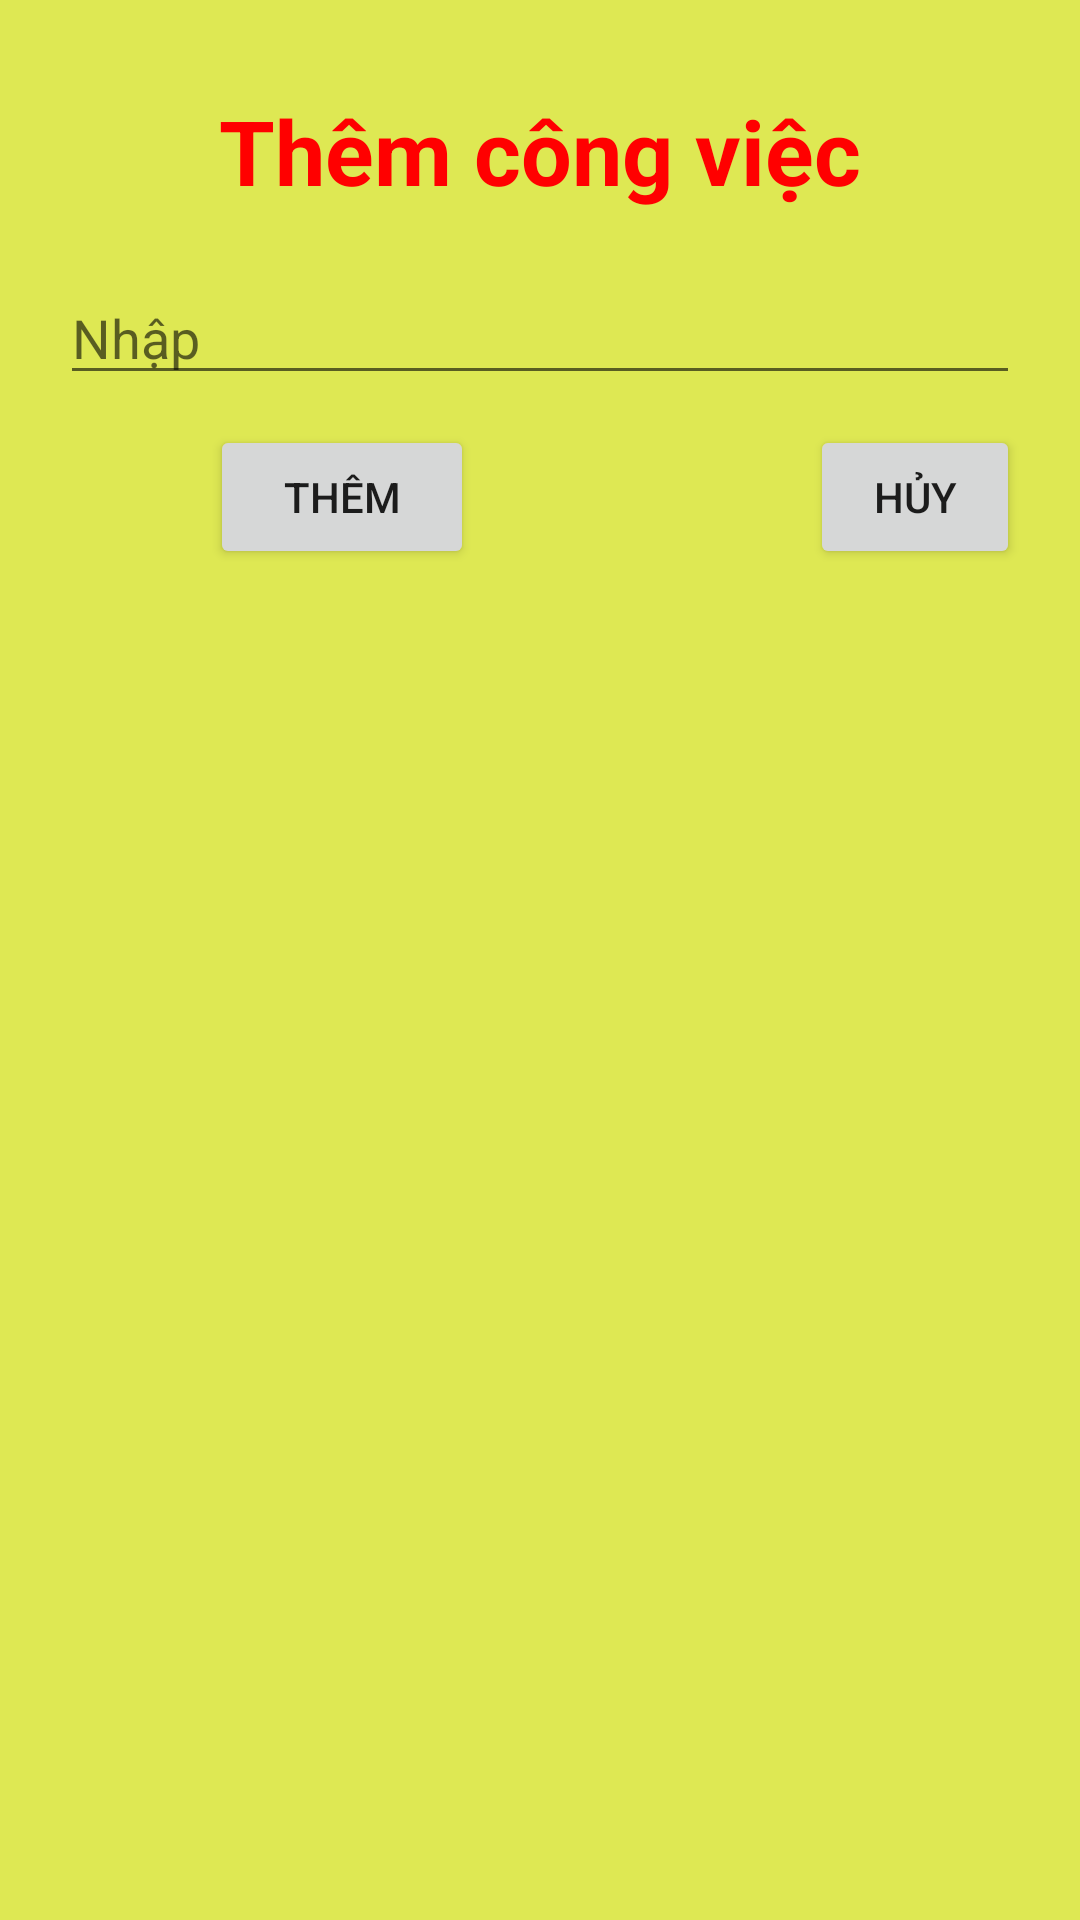

Here is an Android app screen rendered from its layout file. Give the layout XML and the strings, colors and styles it references.
<!-- AndroidManifest.xml: application theme Theme.SQLITE_maytinh -->
<!-- res/layout/diaglog_them_computer.xml -->
<?xml version="1.0" encoding="utf-8"?>
<RelativeLayout xmlns:android="http://schemas.android.com/apk/res/android"
    android:layout_width="match_parent"
    android:layout_height="match_parent"
    android:padding="20dp"
    android:background="#DEE853">

    <TextView
        android:layout_width="match_parent"
        android:layout_height="wrap_content"
        android:text="Thêm công việc"
        android:textSize="30dp"
        android:textStyle="bold"
        android:textColor="#ff00"
        android:gravity="center"
        android:padding="10dp"
        android:id="@+id/textThem"
        />
    <EditText
        android:hint="Nhập"
        android:layout_width="match_parent"
        android:layout_height="wrap_content"
        android:layout_below="@id/textThem"
        android:layout_marginTop="10dp"
        android:id="@+id/editTextTencomputer"
        />

    <Button
        android:id="@+id/buttonThem"
        android:layout_width="wrap_content"
        android:layout_height="wrap_content"
        android:layout_below="@+id/editTextTencomputer"
        android:layout_marginLeft="50dp"
        android:layout_marginTop="10dp"
        android:text="Thêm" />
    <Button
        android:id="@+id/buttonHuy"
        android:layout_width="wrap_content"
        android:layout_height="wrap_content"
        android:text="Hủy"
        android:layout_below="@+id/editTextTencomputer"
        android:layout_marginTop="10dp"
        android:layout_marginLeft="250dp"
        />


</RelativeLayout>
<!-- resources referenced by this layout -->
<resources>
  <style name="Theme.SQLITE_maytinh" parent="Theme.MaterialComponents.DayNight.DarkActionBar">
          
          <item name="colorPrimary">@color/purple_500</item>
          <item name="colorPrimaryVariant">@color/purple_700</item>
          <item name="colorOnPrimary">@color/white</item>
          
          <item name="colorSecondary">@color/teal_200</item>
          <item name="colorSecondaryVariant">@color/teal_700</item>
          <item name="colorOnSecondary">@color/black</item>
          
          <item name="android:statusBarColor" tools:targetApi="l">?attr/colorPrimaryVariant</item>
          
      </style>
  <!-- not gathered from this repository: default colours our renderer supplied (Android Studio template values) -->
  <color name="purple_500">#FF6200EE</color>
  <color name="purple_700">#FF3700B3</color>
  <color name="teal_200">#FF03DAC5</color>
  <color name="teal_700">#FF018786</color>
  <color name="black">#FF000000</color>
  <color name="white">#FFFFFFFF</color>
</resources>
